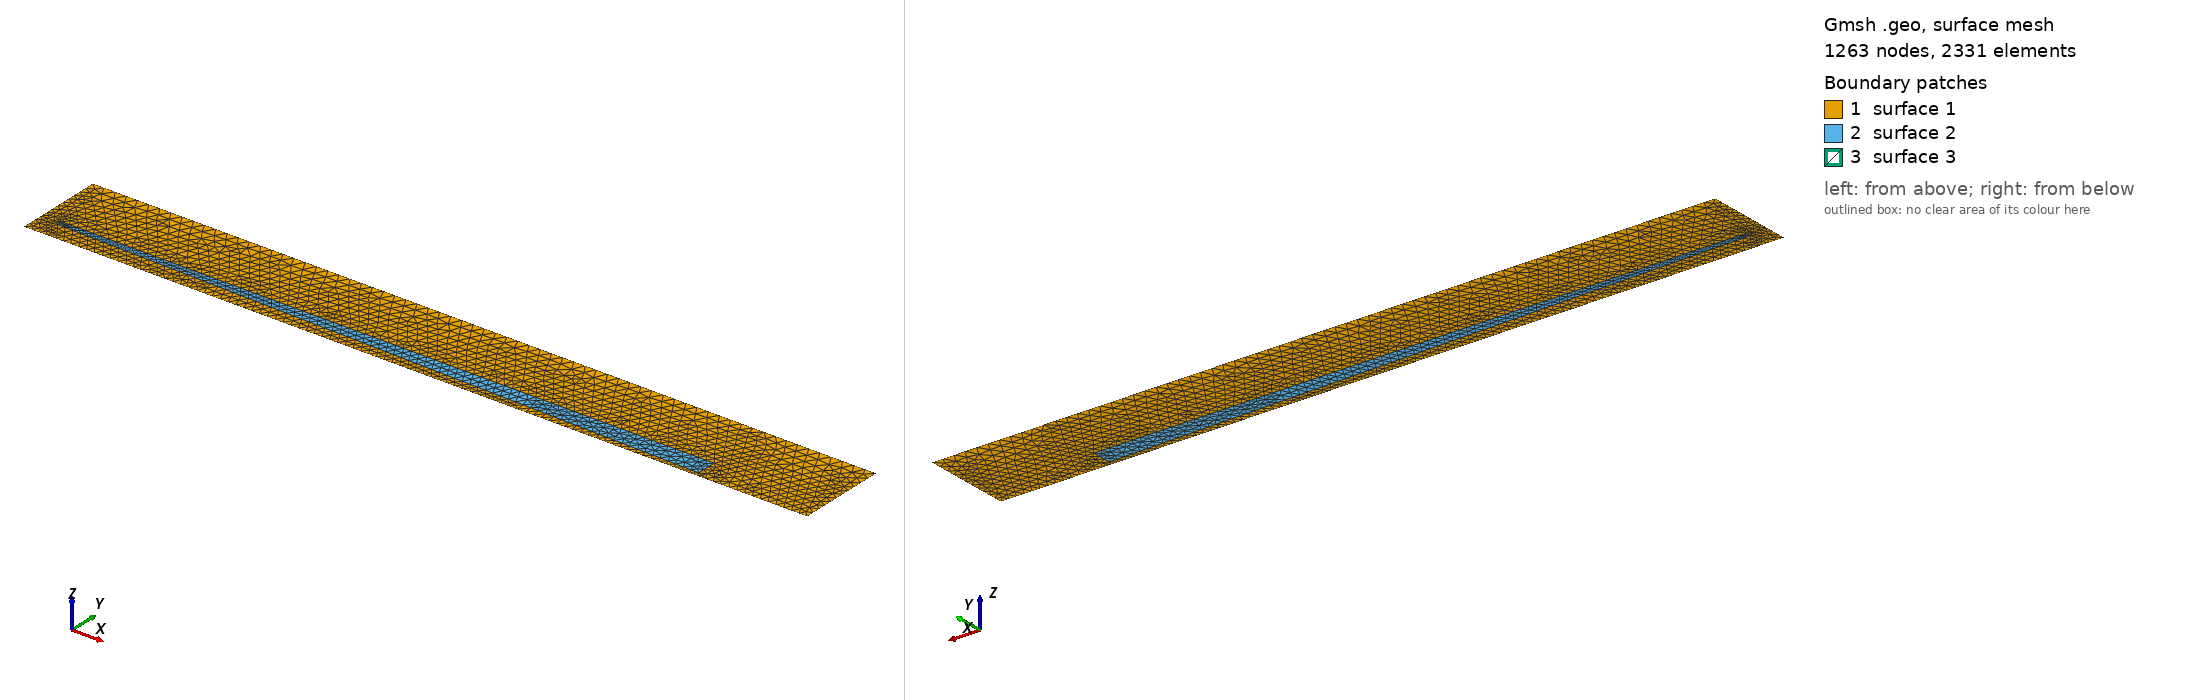

Gmsh geometry script, surface-meshed: 1263 nodes, 2331 surface elements. Boundary patches (legend numbers): 1 surface 1, 2 surface 2, 3 surface 3. Left view from above one corner, right view from below the opposite corner. The script declares no physical surfaces, so the legend lists its geometric surfaces. The drawing asked Gmsh for element sizes between 1% and 20% of the model's largest extent; the script's own settings can give other sizes.

=== nozzle_2D_coarse.geo (drawn) ===
// Gmsh project created on Fri May 15 17:21:02 2020
Mesh.MshFileVersion = 2.2;
R=1;
L=35*R; H=4*R;
r=1e-3;

// Base 'rectangle'
Point(1) = {0, 0, 0,  50*r};
Point(2) = {L, 0, 0,  75*r};
Point(3) = {L, H, 0, 500*r};
Point(4) = {0, H, 0, 500*r};
// Actual nozzle
Point(5) = {0, R, 0, r};
Point(6) = {R, R, 0, r};
// Most refined area
Point(7)  = {.95*R,      R, 0, r};
Point(8)  = {.95*R,  .99*R, 0, r};
Point(9)  = {1.1*R,  .99*R, 0, r};
Point(10) = {1.1*R, 1.01*R, 0, r};
Point(11) = {.95*R, 1.01*R, 0, r};
// Less refined area
Point(12) = {.85*R,     R, 0,    r};
Point(13) = {.85*R, .85*R, 0, 10*r};
Point(14) = { 30*R,  .2*R, 0, 50*r};
Point(15) = { 30*R, 1.1*R, 0, 75*r};
Point(16) = {.85*R, 1.1*R, 0, 10*r};

// Main rectangle
Line(1)  = {1,   2};
Line(2)  = {2,   3};
Line(3)  = {3,   4};
Line(4)  = {4,   5};
Line(5)  = {5,  12};
Line(6)  = {12, 16};
Line(7)  = {16, 15};
Line(8)  = {15, 14};
Line(9)  = {14, 13};
Line(10) = {13, 12};
Line(11) = {5,   1};
// Inner zone
Line(12) = {12,  7};
Line(19) = {7,   8};
Line(20) = {8,   9};
Line(21) = {9,  10};
Line(22) = {10, 11};
Line(23) = {11,  7};
// Last nozzle segment
Line(24) = {7,   6};

// Surfaces
Line Loop(1) = {1, 2, 3, 4, 5, 6, 7, 8, 9, 10, -5, 11};
Line Loop(2) = {6, 7, 8, 9, 10, 12, 19, 20, 21, 22, 23, -12};
Line Loop(3) = {19, 20, 21, 22, 23, 24, -24};
For i In {1:3}
	Plane Surface(i) = {i};
EndFor
